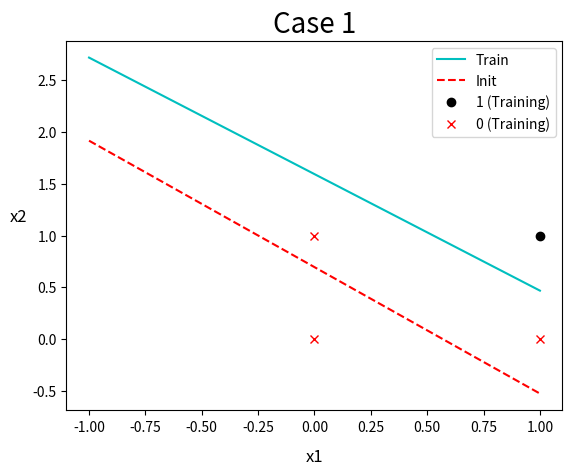

This chart was generated by the following Python code:
import matplotlib.pyplot as plt
import numpy as np
import random
import warnings

#為了ignore warning
warnings.filterwarnings("ignore", category = Warning )

# x0, x1, x2, y
data = np.array([
((1, 0, 0), 0),
((1, 0, 1), 0),
((1, 1, 0), 0),
((1, 1, 1), 1)], dtype = object)

def init_weight():
	w = np.random.uniform(-1.0, 1.0, 3)
	print("\nInitial weight is [ %f, %f, %f]" % (w[0], w[1], w[2]))
	return w

def sigmoid(n):
	return 1.0 / (1.0 + np.exp(-n))

def Cross_Entropy(y, y_Hat):
	tmp = -( y * np.log( y_Hat ) + (1 - y ) * np.log( 1 - y_Hat ) ) 
	return True if tmp >= 0.5 else False

def Gradient_Descent(data, epoch, LearningRate, init):
	w = init.copy() 
	count = 0
	error = True
	while error is True and count <= epoch:
		error = False
		for x, y in data:
			if Cross_Entropy(y, sigmoid( w.T.dot(x))) :
				x = np.array(x) # x = [1, x1, x2]
				w += LearningRate * (y - sigmoid( w.T.dot(x) )) * x	# w <- w + LearningRate(y-^y)x
				error = True
		count += 1

	print("\nThe maximum number of epoches is", count)
	return w

def draw(w, data, init):
	train_x1 = []	# dataset > 0
	train_y1 = []
	train_x2 = []	# dataset < 0
	train_y2 = []
	for x, y in data :
		if y == 1:
			train_x1.append(x[1])
			train_y1.append(x[2])
		else:
			train_x2.append(x[1])
			train_y2.append(x[2])


	size = max( max(train_x1), max(train_y1), 
				max(train_x2), max(train_y2))
	X = np.linspace(-size, size, 10)

	train_Y = (-w[0]-w[1]*X) / w[2]
	init_Y = (-init[0]-init[1]*X) / init[2]

	plt.figure()
	plt.plot(X, train_Y, label = 'Train', color = 'c')	#畫Train線
	plt.plot(X, init_Y, label = 'Init', color = 'red', linestyle = '--')		#畫Init線

	plt.title('Case 1', size = 20)	# 標題

	plt.xlabel('x1', size = 12, labelpad = 10)	# x軸
	plt.ylabel('x2', size = 12, labelpad = 10, rotation = 'horizontal')	# y軸

	plt.plot(train_x1, train_y1, 'ko', label = '1 (Training)')	# 畫點(y = 1)
	plt.plot(train_x2, train_y2, 'rx', label = '0 (Training)')	# 畫點(y = 0)

	plt.legend( loc='best')	#圖例
	plt.show()

def main(epoch, LearningRate):
	print("Learning Rate is", LearningRate)
	init = init_weight()
	w = Gradient_Descent(data, epoch, LearningRate, init)
	print("\nNew weight is [ %f, %f, %f]" % (w[0], w[1], w[2]))
	draw(w, data, init)
	
if __name__ == '__main__':
	main(100000,0.2)